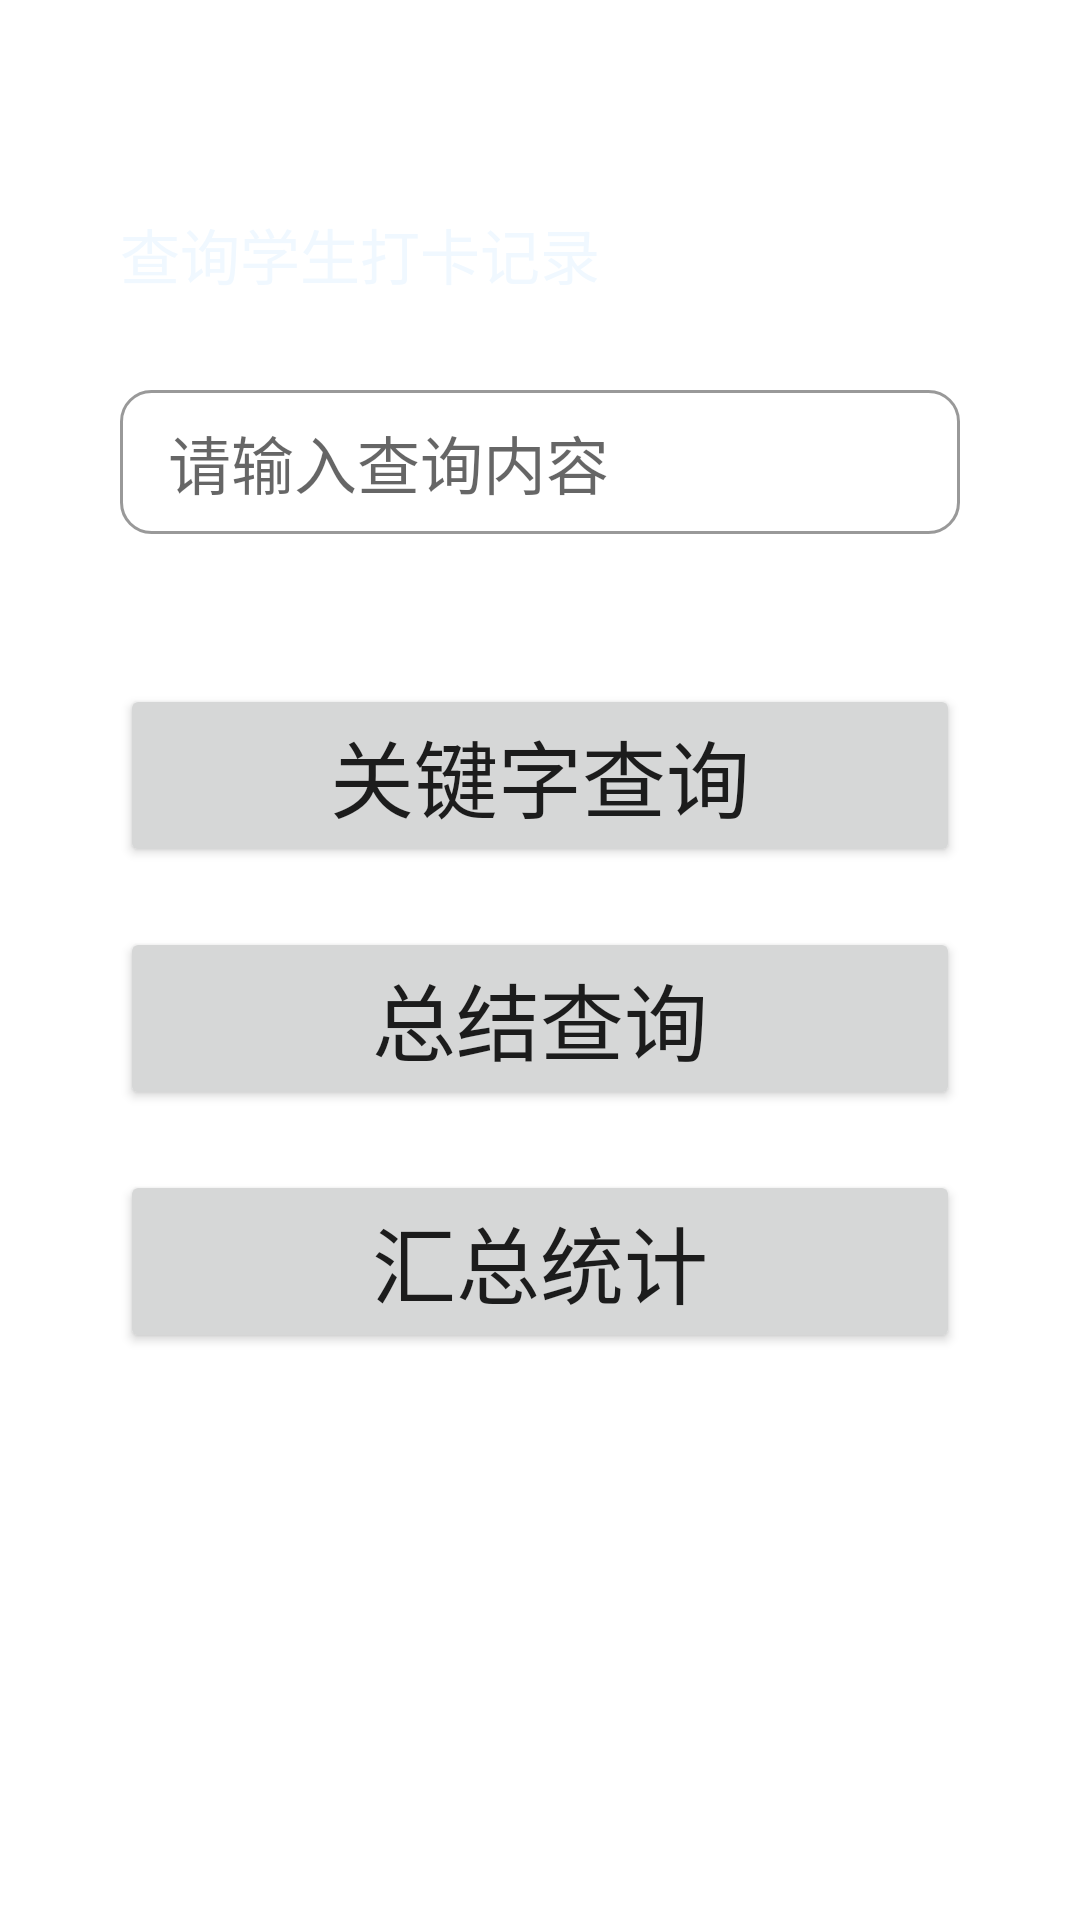

Produce the Android XML layout that renders to this screen, including the resource entries it uses.
<!-- AndroidManifest.xml: application theme Theme.ClockAppliction -->
<!-- res/layout/activity_info.xml -->
<?xml version="1.0" encoding="utf-8"?>
<RelativeLayout xmlns:android="http://schemas.android.com/apk/res/android"
    xmlns:app="http://schemas.android.com/apk/res-auto"
    xmlns:tools="http://schemas.android.com/tools"
    android:layout_width="match_parent"
    android:layout_height="match_parent"
    tools:context=".InfoActivity"
    android:orientation="vertical"
    android:background="@mipmap/pic_5">

    <TextView
        android:layout_width="match_parent"
        android:layout_height="wrap_content"
        android:text="查询学生打卡记录"
        android:textSize="20dp"
        android:textColor="@color/white_text"
        android:layout_marginLeft="40dp"
        android:layout_marginRight="40dp"
        android:layout_marginTop="70dp"
        />
    <EditText
        android:layout_width="match_parent"
        android:layout_height="48dp"
        android:id="@+id/et_teacher_search"
        android:hint="   请输入查询内容"
        android:textSize="21dp"
        android:background="@drawable/bg_edit"
        android:layout_marginLeft="40dp"
        android:layout_marginRight="40dp"
        android:layout_marginTop="130dp"/>
    <Button
        android:layout_width="match_parent"
        android:layout_height="wrap_content"
        android:id="@+id/btn_teacher_search1"
        android:text="关键字查询"
        android:textSize="28dp"
        android:layout_below="@+id/et_teacher_search"
        android:layout_marginLeft="40dp"
        android:layout_marginRight="40dp"
        android:layout_marginTop="50dp"
        />
    <Button
        android:layout_width="match_parent"
        android:layout_height="wrap_content"
        android:id="@+id/btn_teacher_search2"
        android:text="总结查询"
        android:textSize="28dp"
        android:layout_below="@+id/btn_teacher_search1"
        android:layout_marginLeft="40dp"
        android:layout_marginRight="40dp"
        android:layout_marginTop="20dp"/>

    <Button
        android:layout_width="match_parent"
        android:layout_height="wrap_content"
        android:id="@+id/btn_teacher_search3"
        android:text="汇总统计"
        android:textSize="28dp"
        android:layout_below="@+id/btn_teacher_search2"
        android:layout_marginLeft="40dp"
        android:layout_marginRight="40dp"
        android:layout_marginTop="20dp"/>
</RelativeLayout>
<!-- resources referenced by this layout -->
<resources>
  <color name="white_text">#F0F8FF</color>
  <!-- drawable bg_edit (drawable) -->
  <?xml version="1.0" encoding="utf-8"?>
  
  <shape xmlns:android="http://schemas.android.com/apk/res/android"
      android:shape="rectangle">
  
      <stroke
          android:width="1dp"
          android:color="#999999"/>
      <corners
          android:radius="10dp"/>
  </shape>
  <style name="Theme.ClockAppliction" parent="Theme.MaterialComponents.DayNight.DarkActionBar">
          
          <item name="colorPrimary">@color/purple_500</item>
          <item name="colorPrimaryVariant">@color/purple_700</item>
          <item name="colorOnPrimary">@color/white</item>
          
          <item name="colorSecondary">@color/teal_200</item>
          <item name="colorSecondaryVariant">@color/teal_700</item>
          <item name="colorOnSecondary">@color/black</item>
          
          <item name="android:statusBarColor">?attr/colorPrimaryVariant</item>
          
      </style>
  <color name="purple_500">#1E90FF</color>
  <color name="purple_700">#FF3700B3</color>
  <color name="white">#FFFFFFFF</color>
  <color name="teal_200">#FF03DAC5</color>
  <color name="teal_700">#FF018786</color>
  <color name="black">#FF000000</color>
</resources>
